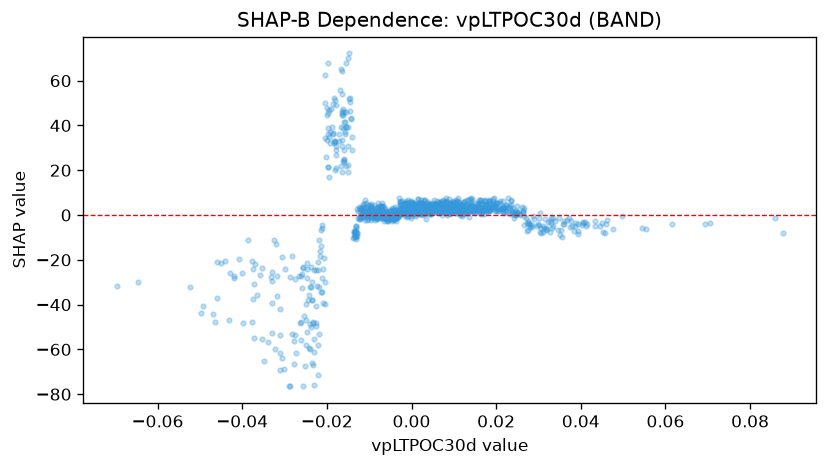

The file beside this chart, header and first rows:
feature_value, shap_value
-0.01836, 33.17
0.0005046, 4.925
0.0004361, 4.579
-0.009355, -1.378
-0.01213, -0.4721
-0.01334, -7.089
-0.007671, 1.927
-0.01038, 1.244
-0.005195, 1.656
-0.007141, 1.524
-0.008011, 3.375
-0.01232, 3.415
-0.01163, 3.673
-0.009838, -0.6285
-0.004915, 1.386
-0.005726, -1.516
-0.005406, 0.6378
-0.005511, -2.065
-0.007017, 1.759
-0.002744, 2.116
-0.006142, 1.344
-0.0005203, 3.628
-0.002026, 3.177
-0.005462, 0.661
0.002949, 4.739
0.00291, 4.374
0.002296, 5.433
0.00816, 6.148
0.009417, 5.073
0.007037, 4.355
0.008089, 4.396
0.007309, 6.095
0.01286, 4.84
0.0126, 6.247
0.01203, 4.824
0.009892, 6.239
0.01949, 7.703
0.02151, 3.823
0.01842, 6.266
0.0192, 7.097
0.01944, 4.017
0.02037, 5.572
0.01257, 3.752
0.01054, 6.548
0.02273, 7.385
0.01742, 6.542
0.01172, 4.308
0.009799, 3.395
0.008002, 5.091
0.01193, 3.049
0.007047, 5.139
0.01412, 3.972
0.01569, 5.42
0.02144, 3.199
0.02235, 4.431
0.01602, 3.042
0.02299, 4.127
-0.0008815, 2.678
-0.005088, 0.3227
-0.001552, 2.268
... 1,183 more rows
